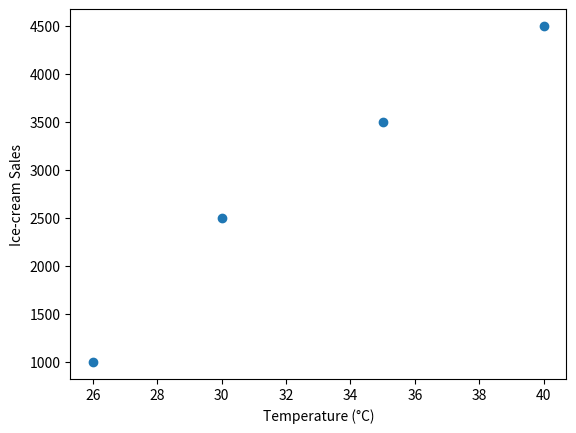

Generate this figure with matplotlib:
"""
Engineering Statistics and Data Analysis - Data Analysis
Subsection: Descriptive Analytics (Bivariate)
Source: chapters/chapter14.tex, line 1240
"""

import matplotlib.pyplot as plt

temperature = [26, 30, 35, 40]
sales = [1000, 2500, 3500, 4500]

plt.scatter(temperature, sales)
plt.xlabel("Temperature (°C)")
plt.ylabel("Ice-cream Sales")
plt.show()
